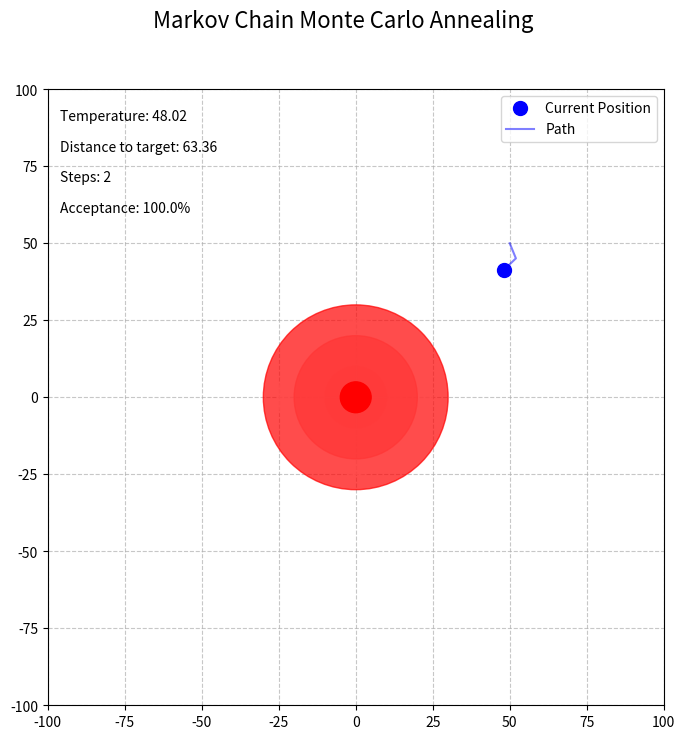

The script that saved this image:
import numpy as np
import matplotlib.pyplot as plt
from matplotlib.animation import FuncAnimation
import matplotlib.patches as patches
import math

class MCMCAnimation:
    def __init__(self):
        self.fig, self.ax = plt.subplots(figsize=(10, 8))
        self.fig.suptitle('Markov Chain Monte Carlo Annealing', fontsize=16)
        
        self.target_x = 0
        self.target_y = 0
        self.target_radius = 5
        
        self.x = 50
        self.y = 50
        self.temperature = 50 
        self.cooling_rate = 0.98 
        
        self.max_trail_length = 100
        self.trail_x = [self.x]
        self.trail_y = [self.y]
        
        self.step_count = 0
        self.accepted_moves = 0
        self.rejected_moves = 0
        
        self.setup_plot()

    def setup_plot(self):
        self.ax.set_xlim(-100, 100)
        self.ax.set_ylim(-100, 100)
        self.ax.set_aspect('equal')
        self.ax.grid(True, linestyle='--', alpha=0.7)
        
        self.create_bullseye()
        
        self.point, = self.ax.plot([self.x], [self.y], 'bo', markersize=10, label='Current Position')
        
        self.trail, = self.ax.plot(self.trail_x, self.trail_y, 'b-', alpha=0.5, linewidth=1.5, label='Path')
        
        self.temp_text = self.ax.text(0.02, 0.95, '', transform=self.ax.transAxes, fontsize=10)
        self.dist_text = self.ax.text(0.02, 0.90, '', transform=self.ax.transAxes, fontsize=10)
        self.step_text = self.ax.text(0.02, 0.85, '', transform=self.ax.transAxes, fontsize=10)
        self.accept_text = self.ax.text(0.02, 0.80, '', transform=self.ax.transAxes, fontsize=10)
        
        self.ax.legend(loc='upper right')

    def create_bullseye(self):
        ring_count = 5
        for i in range(ring_count, 0, -1):
            radius = self.target_radius * (i + 1)
            color = 'white' if i % 2 == 0 else 'red'
            ring = patches.Circle((self.target_x, self.target_y), radius, 
                                 fill=True, color=color, zorder=i, alpha=0.7)
            self.ax.add_patch(ring)
        
        center = patches.Circle((self.target_x, self.target_y), self.target_radius, 
                               fill=True, color='red', zorder=ring_count+1)
        self.ax.add_patch(center)

    def calculate_score(self, x, y):
        """Score function - distance to target (lower is better)"""
        return math.sqrt((x - self.target_x)**2 + (y - self.target_y)**2)

    def update_frame(self, frame):
        x_move = (np.random.random() - 0.5)*10
        y_move = (np.random.random() - 0.5)*10
        
        new_x = self.x + x_move
        new_y = self.y + y_move
        
        current_score = self.calculate_score(self.x, self.y)
        new_score = self.calculate_score(new_x, new_y)
        
        accept_move = False
        
        if new_score <= current_score:
            accept_move = True
        else:
            delta = new_score - current_score
            acceptance_probability = math.exp(-delta / self.temperature)
            accept_move = np.random.random() < acceptance_probability
        
        if accept_move:
            self.x = new_x
            self.y = new_y
            self.accepted_moves += 1
            
            self.trail_x.append(self.x)
            self.trail_y.append(self.y)
            
            if len(self.trail_x) > self.max_trail_length:
                self.trail_x.pop(0)
                self.trail_y.pop(0)
        else:
            self.rejected_moves += 1
        
        self.temperature = max(0.1, self.temperature * self.cooling_rate)
        
        self.step_count += 1
        
        self.point.set_data([self.x], [self.y])
        self.trail.set_data(self.trail_x, self.trail_y)
        
        self.temp_text.set_text(f'Temperature: {self.temperature:.2f}')
        self.dist_text.set_text(f'Distance to target: {self.calculate_score(self.x, self.y):.2f}')
        self.step_text.set_text(f'Steps: {self.step_count}')
        
        acceptance_rate = (self.accepted_moves / self.step_count) * 100 if self.step_count > 0 else 0
        self.accept_text.set_text(f'Acceptance: {acceptance_rate:.1f}%')
        
        return self.point, self.trail, self.temp_text, self.dist_text, self.step_text, self.accept_text

    def run_animation(self, frames=500, interval=50):
        self.animation = FuncAnimation(
            self.fig, self.update_frame, frames=frames, interval=interval, blit=True)
        plt.show()

if __name__ == "__main__":
    animation = MCMCAnimation()
    animation.run_animation(frames=500, interval=50)
